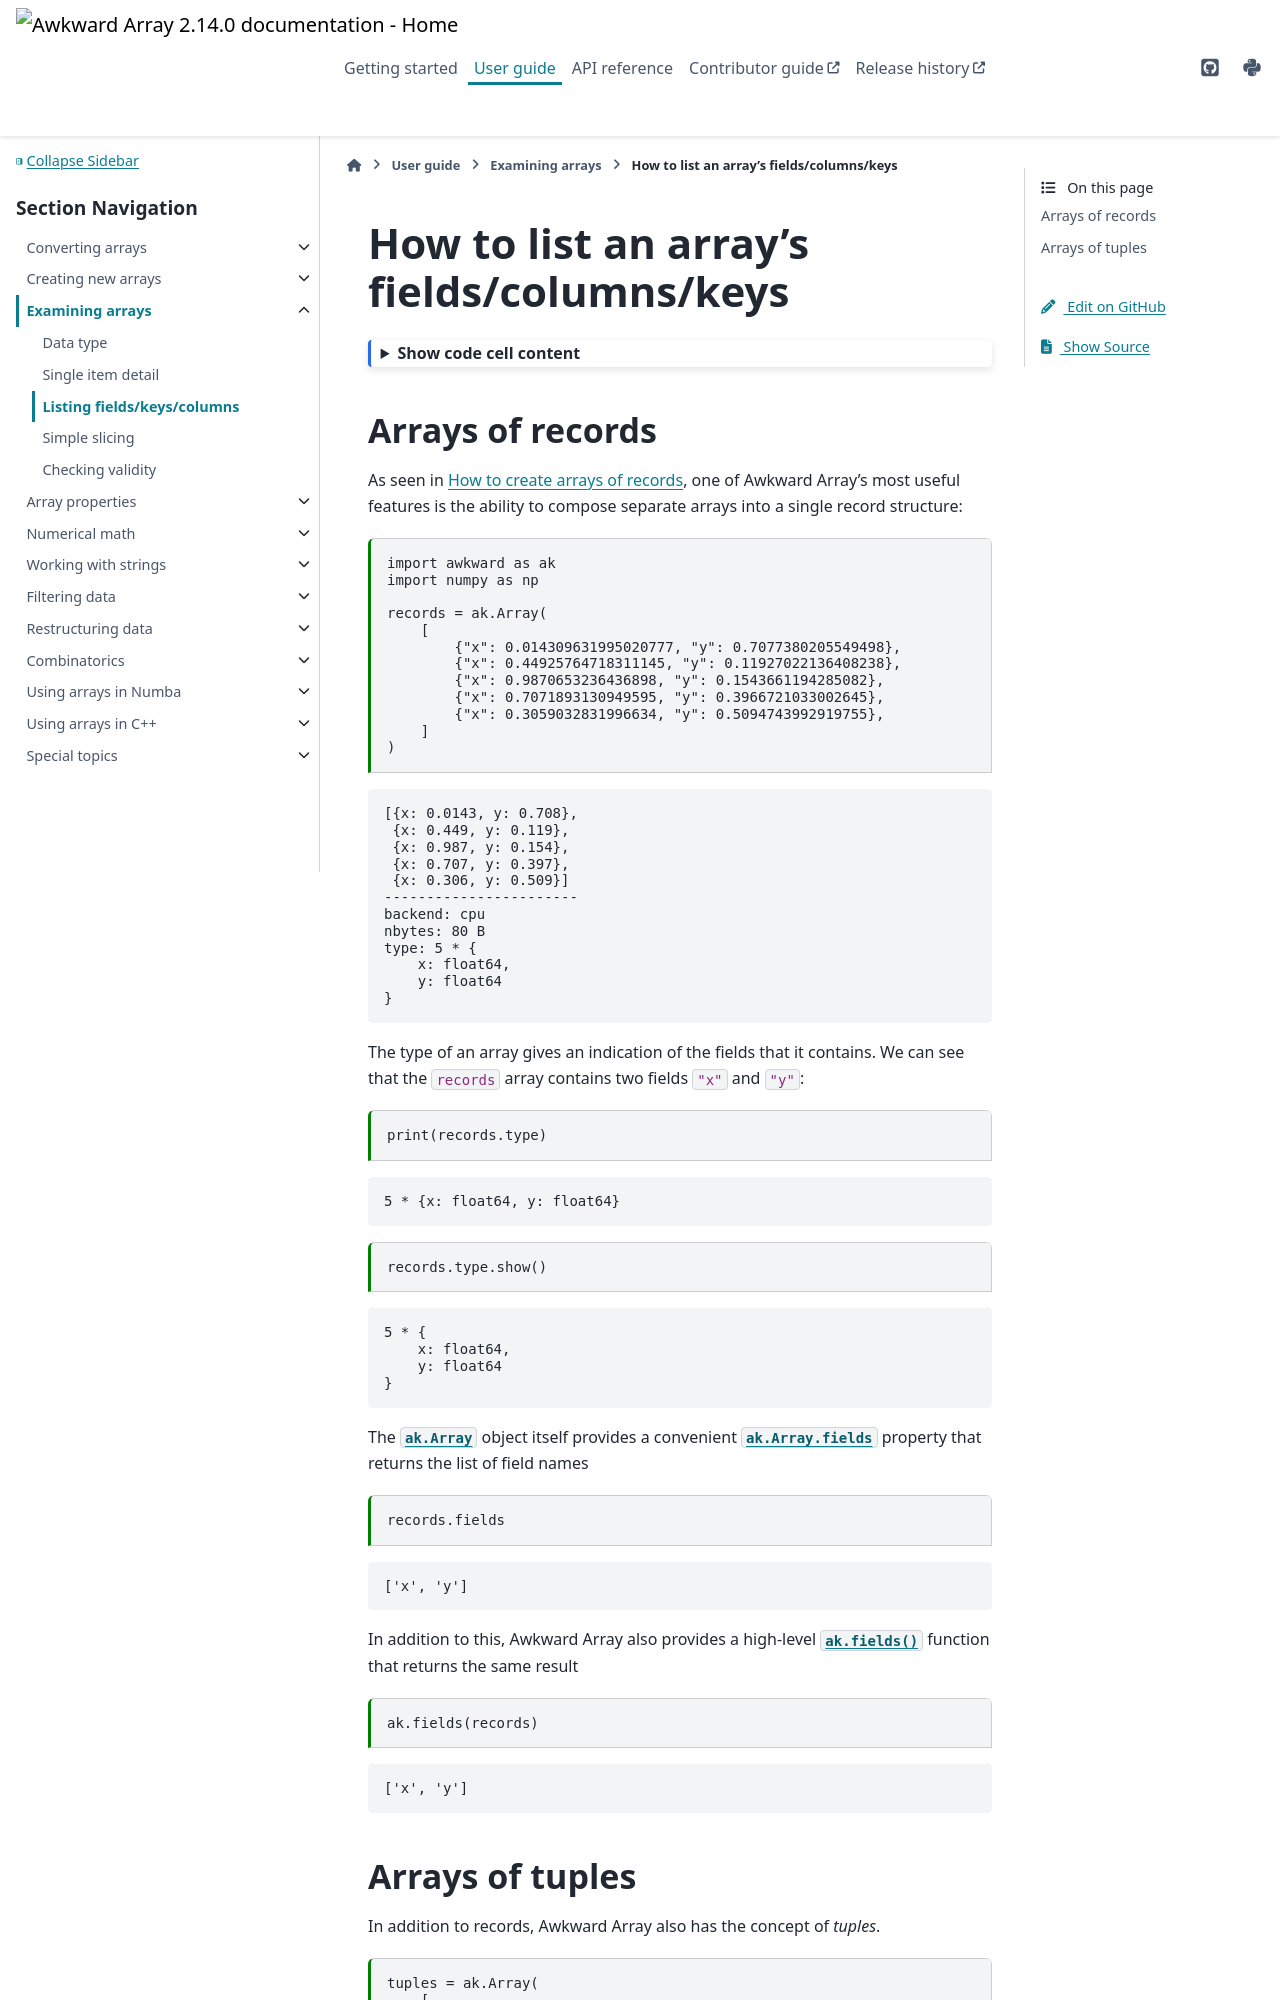

repository: scikit-hep/awkward · page: doc/2.14/user-guide/how-to-examine-list-fields.html · generator: sphinx

---
jupytext:
  text_representation:
    extension: .md
    format_name: myst
    format_version: 0.13
    jupytext_version: 1.16.1
kernelspec:
  display_name: Python 3 (ipykernel)
  language: python
  name: python3
---

How to list an array's fields/columns/keys
==========================================

```{code-cell} ipython3
:tags: [hide-cell]

%config InteractiveShell.ast_node_interactivity = "last_expr_or_assign"
```
